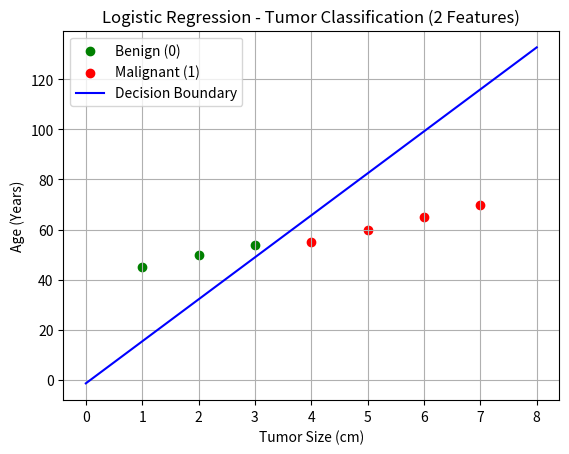

Write Python code to recreate this figure.
# Tumor Classification using Logistic Regression with 2 Features (2D Decision Boundary)
# Predict whether a tumor is benign (0) or malignant (1) based on both:
# tumor size (in cm)
# patient’s age (in years)

import numpy as np
import matplotlib.pyplot as plt

# Create dataset
# (columns: tumor size, age)
X = [[1, 45], [2, 50], [3, 54], [4, 55], [5, 60], [6, 65], [7, 70]] 
y = [0, 0, 0, 1, 1, 1, 1] # (0=Benign, 1=Malignant)

# Convert X and y to numpy arrays
X = np.array(X)
y = np.array(y)

# Define sigmoid function:
def sigmoid(z):

    return 1 / (1 + np.exp(-z))

# Define compute_cost function (for 2 variables)
def compute_cost(X, y, w, b):
    m = X.shape[0]
    cost = 0
    for i in range(m):
        z = np.dot(X[i], w) + b
        f_wb_i = sigmoid(z)
        cost += -y[i]*np.log(f_wb_i) - (1-y[i])*np.log(1-f_wb_i)

    cost = cost / m

    return cost

# Define compute_gradient function (for w vector and b)
def compute_gradient(X, y, w, b):
    m, n = X.shape
    dj_dw = np.zeros(n)
    dj_db = 0

    for i in range(m):
        z = np.dot(X[i], w) + b
        f_wb_i = sigmoid(z)
        dj_dw += (f_wb_i - y[i]) * X[i]
        dj_db += (f_wb_i - y[i])

    dj_dw /= m
    dj_db /= m

    return dj_dw, dj_db

# Implement gradient_descent function (update both w[0] and w[1])
def gradient_descent(X, y, w, b, learning_rate, iterations):
    for i in range(iterations):
        dj_dw, dj_db = compute_gradient(X, y, w, b)

        w = w - learning_rate * dj_dw
        b = b - learning_rate * dj_db

        if i % 100 == 0:
            cost = compute_cost(X, y, w, b)
            print(f"Iterations {i}: Cost:{cost:.4f}")

    return w, b

# Initialize parameters (w as numpy array with two zeros, b=0)
w = np.zeros(2)
b = 0
learning_rate = 0.001
iterations = 3000

# Run gradient descent and print final cost and parameters
w, b = gradient_descent(X, y, w, b, learning_rate, iterations)
print(f"Final Parameters: w = {w}, b = {b:.4f}")


# Plot decision boundary:
# Scatter plot Benign vs Malignant points (different colors)
# Draw a decision boundary line where probability is 0.5
Benign = y == 0
Malignant = y == 1
plt.scatter(X[Benign, 0], X[Benign, 1], color="green", label="Benign (0)")
plt.scatter(X[Malignant, 0], X[Malignant, 1], color="red", label="Malignant (1)")

x1_values = np.array([0, 8])
x2_values = -(w[0] * x1_values + b) / w[1]

plt.plot(x1_values, x2_values, color="blue", label="Decision Boundary")
plt.xlabel("Tumor Size (cm)")
plt.ylabel("Age (Years)")
plt.title("Logistic Regression - Tumor Classification (2 Features)")
plt.legend()
plt.grid(True)
plt.show()


# Make prediction for tumor size=4.5 and age=58
# Use sigmoid(w1*x1 + w2*x2 + b)
# If probability >= 0.5 → Malignant, else Benign
input_features = np.array([4.5, 58])
probability = sigmoid(np.dot(input_features, w) + b)
prediction = 1 if probability >= 0.5 else 0

print(f"Predicted Probability for Tumor Size 4.5 cm and Age 58 years: {probability:.4f} ")
print(f"Predicted Class: {'Malignant (1)' if prediction == 1 else 'Benign (0)'}")

